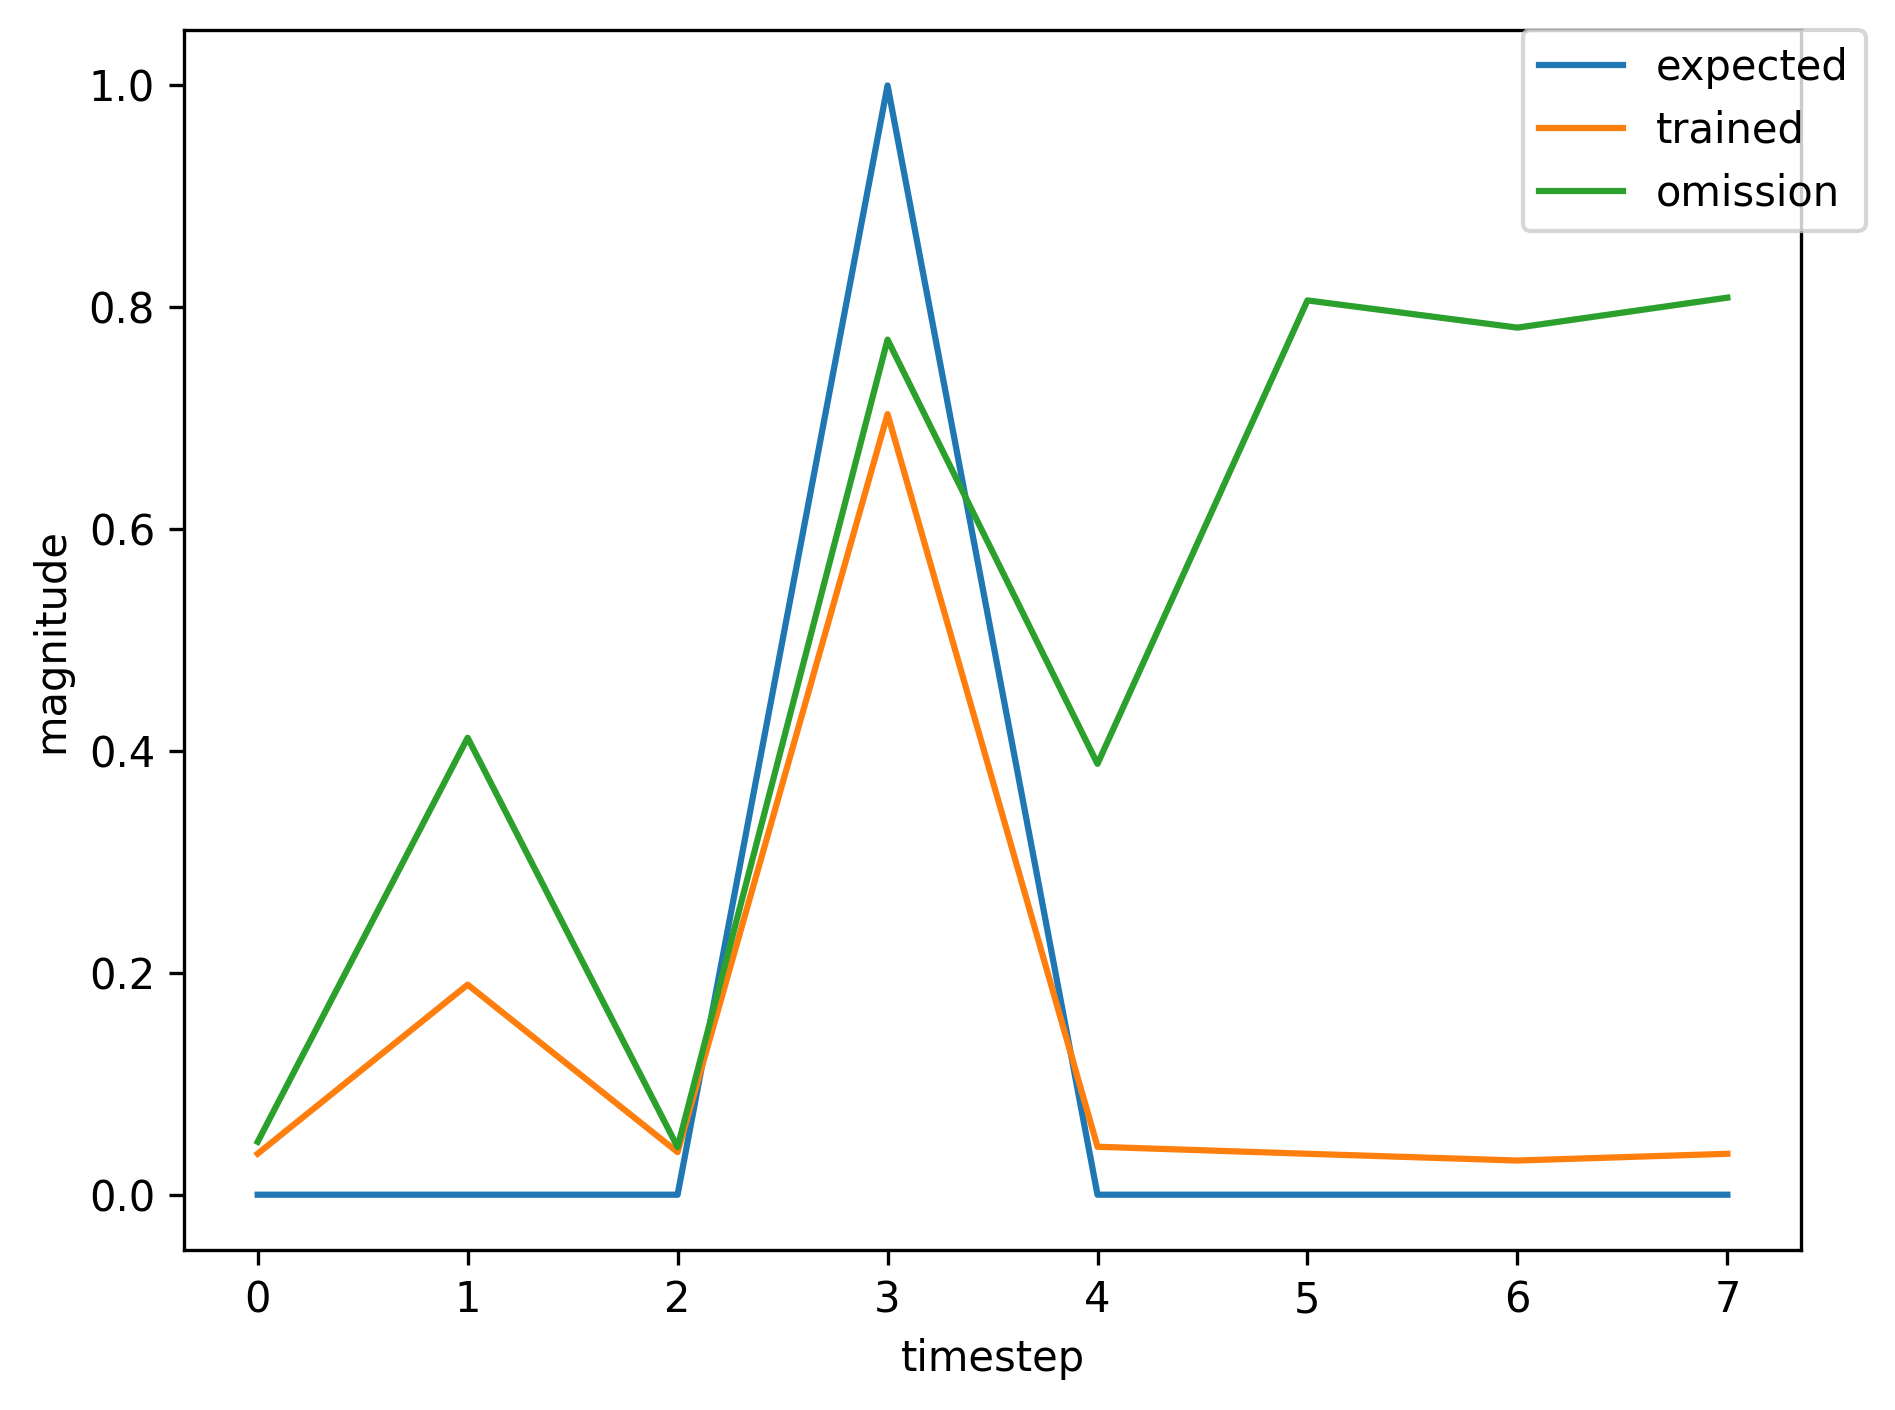

Data behind this chart, as committed beside it:
, input, expected_output, network_output
0, 1.0, 0, 0.3212
1, 0.0, 0, 0.8269
2, 0.0, 0, 0.07425
3, 2.0, 1, 0.8012
4, 0.0, 0, 0.0449
5, 0.0, 0, 0.03743
6, 1.0, 0, 0.03089
7, 0.0, 0, 0.09894
8, 0.0, 0, 0.03404
9, 2.0, 1, 0.5062
10, 0.0, 0, 0.04245
11, 0.0, 0, 0.03555
12, 0.0, 0, 0.03068
13, 1.0, 0, 0.03658
14, 0.0, 0, 0.1875
15, 0.0, 0, 0.0383
16, 2.0, 1, 0.7022
17, 0.0, 0, 0.04322
18, 0.0, 0, 0.03689
19, 0.0, 0, 0.0308
20, 0.0, 0, 0.03688
21, 1.0, 0, 0.04771
22, 0.0, 0, 0.4119
23, 0.0, 0, 0.04289
24, 2.0, 1, 0.7708
25, 0.0, 0, 0.0435
26, 0.0, 0, 0.03726
27, 0.0, 0, 0.03084
28, 0.0, 0, 0.03698
29, 1.0, 0, 0.04779
30, 0.0, 0, 0.4134
31, 0.0, 0, 0.04291
32, 2.0, 1, 0.771
33, 0.0, 0, 0.0435
34, 0.0, 0, 0.03726
35, 0.0, 0, 0.03084
36, 1.0, 0, 0.03698
37, 0.0, 0, 0.1894
38, 0.0, 0, 0.03837
39, 2.0, 1, 0.7037
40, 0.0, 0, 0.04323
41, 0.0, 0, 0.03689
42, 1.0, 0, 0.0308
43, 0.0, 0, 0.09761
44, 0.0, 0, 0.03397
45, 2.0, 1, 0.5013
46, 0.0, 0, 0.04243
47, 0.0, 0, 0.03551
48, 0.0, 0, 0.03067
49, 0.0, 0, 0.03658
50, 1.0, 0, 0.04754
51, 0.0, 0, 0.4084
52, 0.0, 0, 0.04284
53, 2.0, 1, 0.7705
54, 0.0, 0, 0.0435
55, 0.0, 0, 0.03726
56, 1.0, 0, 0.03084
57, 0.0, 0, 0.09849
58, 0.0, 0, 0.03402
59, 2.0, 1, 0.5045
... 305 more rows
